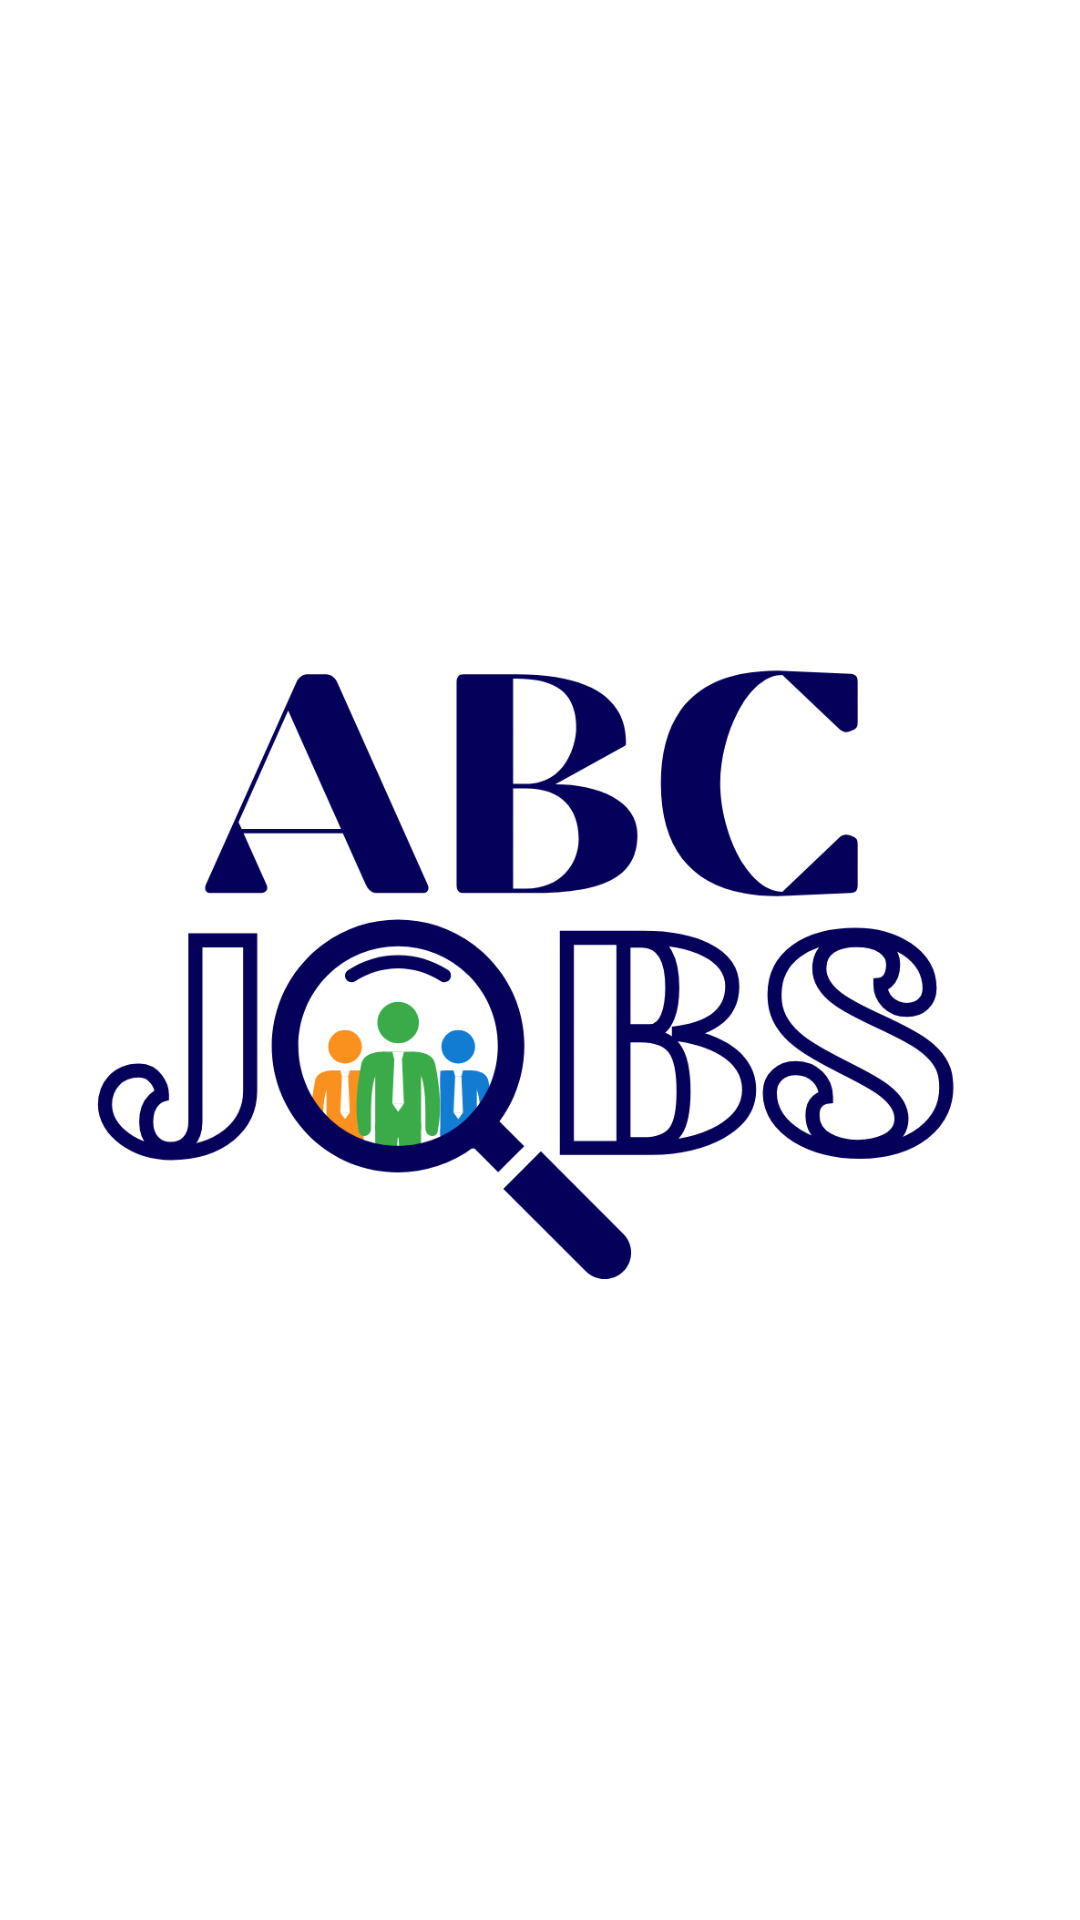

Android layout source for this screen:
<!-- AndroidManifest.xml: application theme Theme.ABCJobs_Alpaca -->
<!-- res/layout/nav_header_main.xml -->
<?xml version="1.0" encoding="utf-8"?>
<LinearLayout xmlns:android="http://schemas.android.com/apk/res/android"
    xmlns:app="http://schemas.android.com/apk/res-auto"
    android:layout_width="match_parent"
    android:layout_height="@dimen/nav_header_height"
    android:background="@drawable/side_nav_bar"
    android:gravity="bottom"
    android:orientation="vertical"
    android:paddingLeft="@dimen/activity_horizontal_margin"
    android:paddingTop="@dimen/activity_vertical_margin"
    android:paddingRight="@dimen/activity_horizontal_margin"
    android:paddingBottom="@dimen/activity_vertical_margin"
    android:theme="@style/ThemeOverlay.AppCompat.Dark">

    <ImageView
        android:id="@+id/imageView"
        android:layout_width="wrap_content"
        android:layout_height="wrap_content"
        android:contentDescription="@string/nav_header_desc"
        android:paddingTop="@dimen/nav_header_vertical_spacing"
        app:srcCompat="@mipmap/logo_laucher" />

</LinearLayout>
<!-- resources referenced by this layout -->
<resources>
  <dimen name="activity_horizontal_margin">16dp</dimen>
  <dimen name="activity_vertical_margin">16dp</dimen>
  <dimen name="nav_header_height">176dp</dimen>
  <dimen name="nav_header_vertical_spacing">8dp</dimen>
  <!-- mipmap logo_laucher: png bitmap (mipmap-hdpi, 74604 bytes) -->
  <string name="nav_header_desc">Navigation header</string>
  <style name="Theme.ABCJobs_Alpaca" parent="Theme.MaterialComponents.DayNight.DarkActionBar">
          
          <item name="colorPrimary">@color/accent</item>
          <item name="colorPrimaryVariant">@color/accent</item>
          <item name="colorOnPrimary">@color/white</item>
          
          <item name="colorSecondary">@color/gray</item>
          <item name="colorSecondaryVariant">@color/gray_300</item>
          <item name="colorOnSecondary">@color/black</item>
          
          <item name="android:statusBarColor">?attr/colorPrimaryVariant</item>
          
      </style>
  <color name="accent">#5885DD</color>
  <color name="white">#FFFFFFFF</color>
  <color name="gray">#D9D9D9</color>
  <color name="gray_300">#F2F2F2</color>
  <color name="black">#FF000000</color>
</resources>
